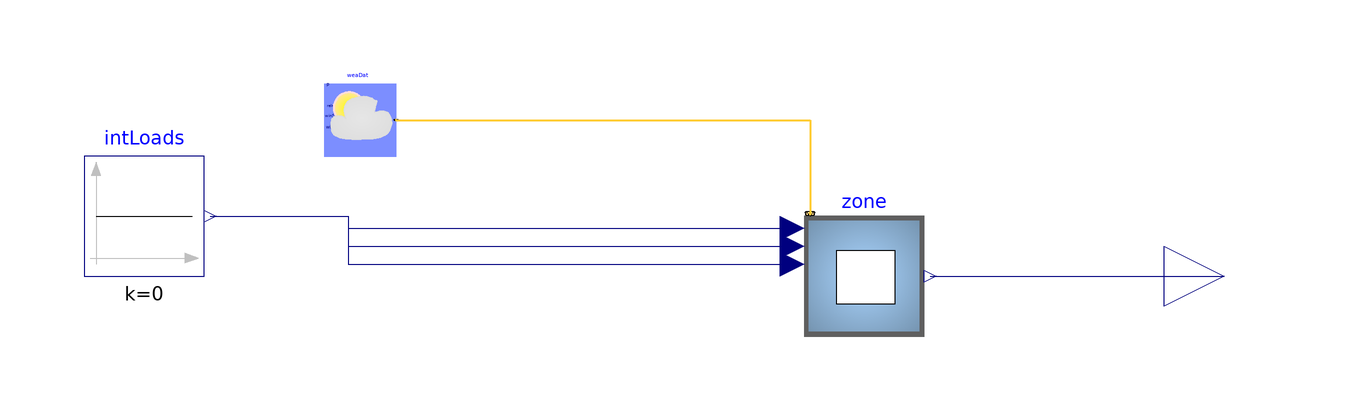

This picture is the connection diagram that the Modelica source below describes through its graphical annotations.

model simCase600FF "Test for running the Case600FF detailed model"
        extends Modelica.Icons.Example;
        import TestModels;
        parameter Modelica.SIunits.Angle lat=0.693943 "Latitude of building";
        TestModels.Detailed.Case600FF zone(lat=lat)
          annotation (Placement(transformation(extent={{40,-10},{60,10}})));
        Buildings.BoundaryConditions.WeatherData.ReaderTMY3 weaDat(filNam=
              "modelica://Buildings/Resources/weatherdata/DRYCOLD.mos",
            computeWetBulbTemperature=false)
          annotation (Placement(transformation(extent={{-40,20},{-28,32}})));
        Modelica.Blocks.Sources.Constant intLoads(k=0)
          annotation (Placement(transformation(extent={{-80,0},{-60,20}})));
        Modelica.Blocks.Interfaces.RealOutput Tzone
          "Zone mean air drybulb temperature"
          annotation (Placement(transformation(extent={{100,-10},{120,10}})));
      equation
        connect(weaDat.weaBus, zone.weaBus) annotation (Line(
            points={{-28,26},{41,26},{41,10.4}},
            color={255,204,51},
            thickness=0.5));
        connect(zone.Tzone, Tzone)
          annotation (Line(points={{61,0},{110,0}}, color={0,0,127}));
        connect(intLoads.y, zone.intRad) annotation (Line(points={{-59,10},{-36,
                10},{-36,8},{38,8}}, color={0,0,127}));
        connect(intLoads.y, zone.intCon) annotation (Line(points={{-59,10},{-36,
                10},{-36,5},{38,5}}, color={0,0,127}));
        connect(intLoads.y, zone.intLat) annotation (Line(points={{-59,10},{-36,
                10},{-36,2},{38,2}}, color={0,0,127}));
        annotation (Icon(coordinateSystem(preserveAspectRatio=false)), Diagram(
              coordinateSystem(preserveAspectRatio=false)),
          experiment(
            StopTime=864000,
            Interval=300,
            Tolerance=1e-06,
            __Dymola_Algorithm="Radau"));
      end simCase600FF;